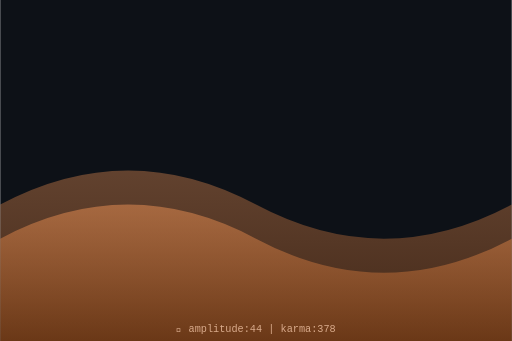
t = 0.00 s
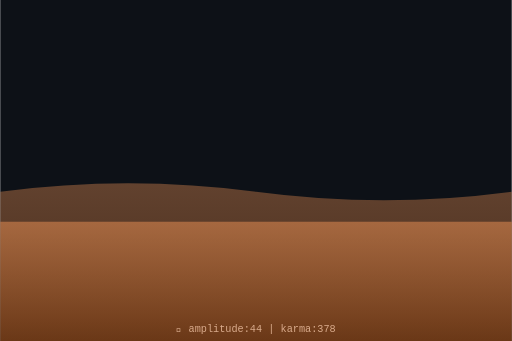
t = 0.75 s
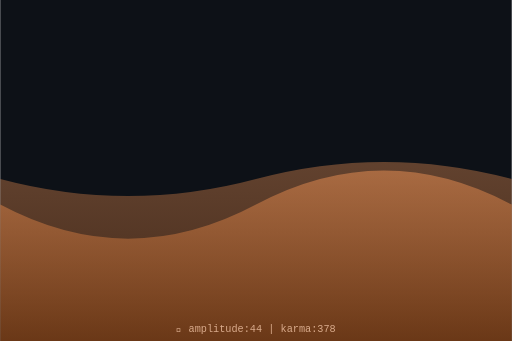
t = 1.50 s
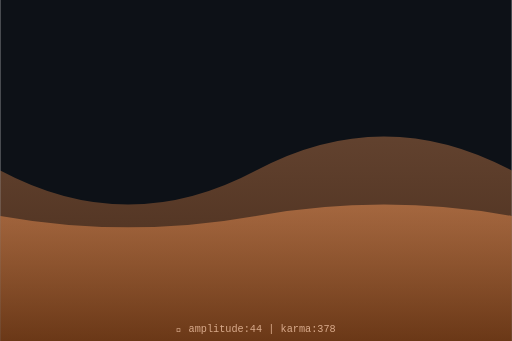
t = 2.00 s
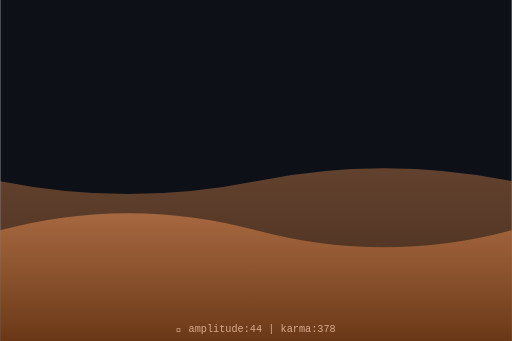
t = 2.63 s
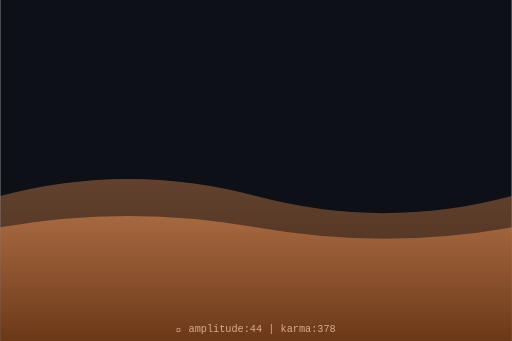
t = 3.50 s

The animated SVG that drew these frames (rendered in a browser with its animation timeline set to each time). Animation: 2 SMIL elements (animate=2); one cycle of 4.00 s, repeats indefinitely.

<svg xmlns="http://www.w3.org/2000/svg" viewBox="0 0 300 200" width="300" height="200">
  <defs>
    <linearGradient id="waveGrad" x1="0%" y1="0%" x2="0%" y2="100%">
      <stop offset="0%" style="stop-color:hsl(24,70%,60%);stop-opacity:0.8"/>
      <stop offset="100%" style="stop-color:hsl(24,70%,30%);stop-opacity:0.9"/>
    </linearGradient>
  </defs>
  <rect width="300" height="200" fill="#0d1117"/>
  <path d="M0,120 Q75,80 150,120 T300,120 L300,200 L0,200 Z" fill="url(#waveGrad)" opacity="0.5">
    <animate attributeName="d" dur="4s" repeatCount="indefinite"
      values="M0,120 Q75,80 150,120 T300,120 L300,200 L0,200 Z;
              M0,100 Q75,140 150,100 T300,100 L300,200 L0,200 Z;
              M0,120 Q75,80 150,120 T300,120 L300,200 L0,200 Z"/>
  </path>
  <path d="M0,140 Q75,100 150,140 T300,140 L300,200 L0,200 Z" fill="url(#waveGrad)" opacity="0.7">
    <animate attributeName="d" dur="3s" repeatCount="indefinite"
      values="M0,140 Q75,100 150,140 T300,140 L300,200 L0,200 Z;
              M0,120 Q75,160 150,120 T300,120 L300,200 L0,200 Z;
              M0,140 Q75,100 150,140 T300,140 L300,200 L0,200 Z"/>
  </path>
  <text x="150" y="195" text-anchor="middle" font-family="monospace" font-size="6" fill="hsl(24,50%,70%)">
    🌊 amplitude:44 | karma:378
  </text>
</svg>
